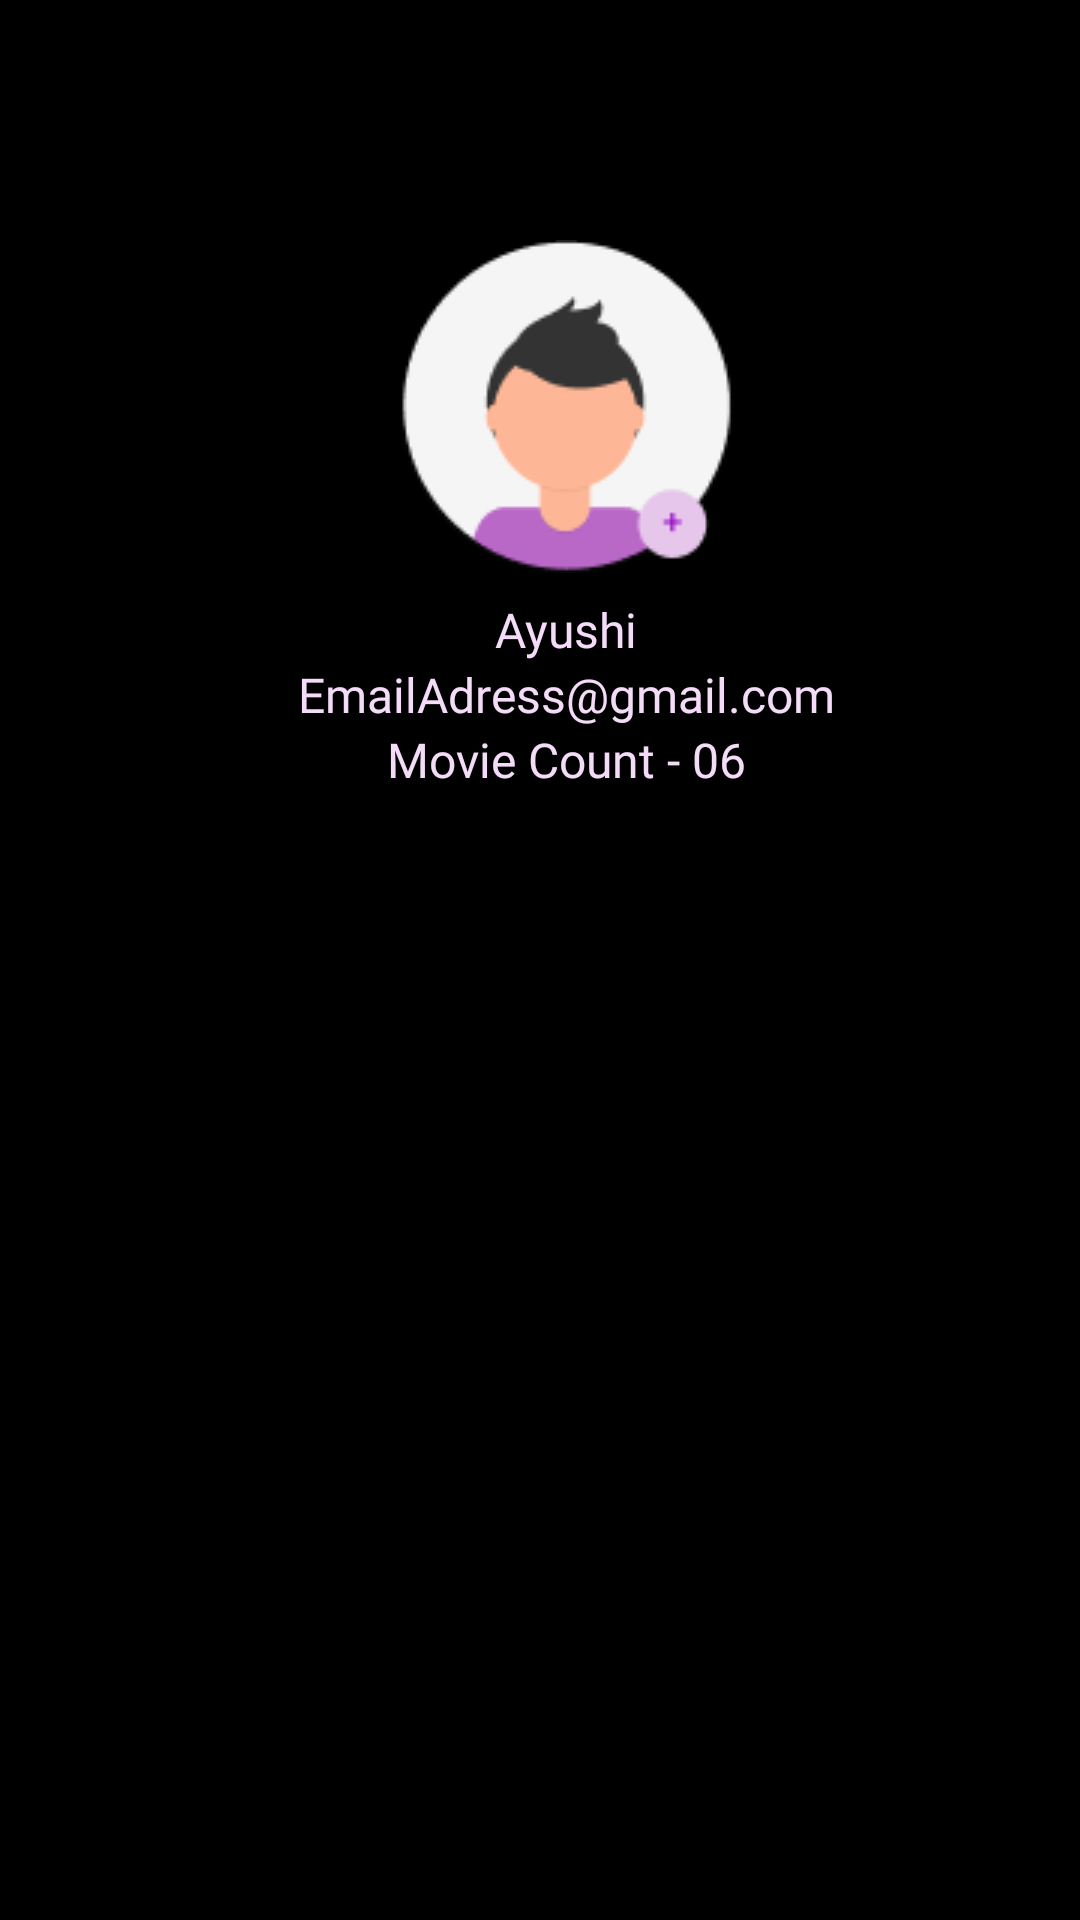

Here is an Android app screen rendered from its layout file. Give the layout XML and the strings, colors and styles it references.
<!-- AndroidManifest.xml: application theme Theme.CineBuzz -->
<!-- res/layout/fragment_profilefrag.xml -->
<?xml version="1.0" encoding="utf-8"?>
<androidx.constraintlayout.widget.ConstraintLayout xmlns:android="http://schemas.android.com/apk/res/android"
    xmlns:app="http://schemas.android.com/apk/res-auto"
    xmlns:tools="http://schemas.android.com/tools"
    android:layout_width="match_parent"
    android:layout_height="match_parent"
    android:background="@color/black"
    tools:context=".profilefragParts.profilefrag">

    <androidx.constraintlayout.widget.ConstraintLayout
        android:layout_width="match_parent"
        android:layout_height="match_parent"
        app:layout_constraintBottom_toBottomOf="parent"
        app:layout_constraintEnd_toEndOf="parent"
        app:layout_constraintStart_toStartOf="parent"
        app:layout_constraintTop_toTopOf="parent">


        <androidx.constraintlayout.widget.ConstraintLayout
            android:id="@+id/constraintLayout3"
            android:layout_width="match_parent"
            android:layout_height="wrap_content"
            app:layout_constraintEnd_toEndOf="parent"
            app:layout_constraintHorizontal_bias="0.857"
            app:layout_constraintStart_toStartOf="parent"
            app:layout_constraintTop_toTopOf="parent">

            <ImageView
                android:id="@+id/imageView6"
                android:layout_width="wrap_content"
                android:layout_height="wrap_content"
                android:layout_marginTop="80dp"
                android:src="@drawable/profilepic2"
                app:layout_constraintEnd_toEndOf="parent"
                app:layout_constraintHorizontal_bias="0.535"
                app:layout_constraintStart_toStartOf="parent"
                app:layout_constraintTop_toTopOf="parent" />

            <LinearLayout
                android:layout_width="wrap_content"
                android:layout_height="wrap_content"
                android:layout_marginBottom="20dp"
                android:gravity="center"
                android:orientation="vertical"
                app:layout_constraintBottom_toBottomOf="parent"
                app:layout_constraintEnd_toEndOf="@+id/imageView6"
                app:layout_constraintStart_toStartOf="@+id/imageView6"
                app:layout_constraintTop_toBottomOf="@+id/imageView6">

                <TextView
                    android:id="@+id/textView12"
                    android:layout_width="wrap_content"
                    android:layout_height="wrap_content"
                    android:layout_marginTop="8dp"
                    android:fontFamily="@font/roboto_medium"
                    android:text="Ayushi"
                    android:textColor="#F4DCF9"
                    android:textSize="16sp" />

                <TextView
                    android:id="@+id/emailportfolio"
                    android:layout_width="wrap_content"
                    android:layout_height="wrap_content"
                    android:fontFamily="@font/roboto_medium"
                    android:text="EmailAdress@gmail.com"
                    android:textColor="#F4DCF9"
                    android:textSize="16sp" />

                <TextView
                    android:id="@+id/textView14"
                    android:layout_width="wrap_content"
                    android:layout_height="wrap_content"
                    android:fontFamily="@font/roboto_medium"
                    android:text="Movie Count - 06"
                    android:textColor="#F4DCF9"
                    android:textSize="16sp" />

            </LinearLayout>


        </androidx.constraintlayout.widget.ConstraintLayout>

        <com.google.android.material.tabs.TabLayout
            android:id="@+id/tabLayout"
            android:layout_width="0dp"
            android:layout_height="wrap_content"
            android:background="@color/black"
            android:backgroundTint="@color/black"
            app:tabTextColor="@color/white"
            android:layout_marginStart="1dp"
            android:layout_marginEnd="1dp"
            app:layout_constraintEnd_toEndOf="parent"
            app:layout_constraintStart_toStartOf="parent"
            app:layout_constraintTop_toBottomOf="@+id/constraintLayout3" />

        <androidx.viewpager2.widget.ViewPager2
            android:id="@+id/viewPager2"
            android:layout_width="match_parent"
            android:layout_height="match_parent"
            android:layout_marginTop="332dp"
            app:layout_constraintBottom_toBottomOf="parent"
            app:layout_constraintEnd_toEndOf="parent"
            app:layout_constraintHorizontal_bias="0.0"
            app:layout_constraintStart_toStartOf="parent"
            app:layout_constraintTop_toBottomOf="@+id/tabLayout" />

    </androidx.constraintlayout.widget.ConstraintLayout>

</androidx.constraintlayout.widget.ConstraintLayout>
<!-- resources referenced by this layout -->
<resources>
  <!-- drawable profilepic2: png bitmap (drawable, 5250 bytes) -->
  <style name="Theme.CineBuzz" parent="Theme.Material3.DayNight.NoActionBar">
          <item name="windowActionBar">false</item>
          <item name="windowNoTitle">true</item>
          <item name="android:windowFullscreen">true</item>
      </style>
  <!-- not gathered from this repository: default colours our renderer supplied (Android Studio template values) -->
  <color name="black">#FF000000</color>
  <color name="white">#FFFFFFFF</color>
</resources>
